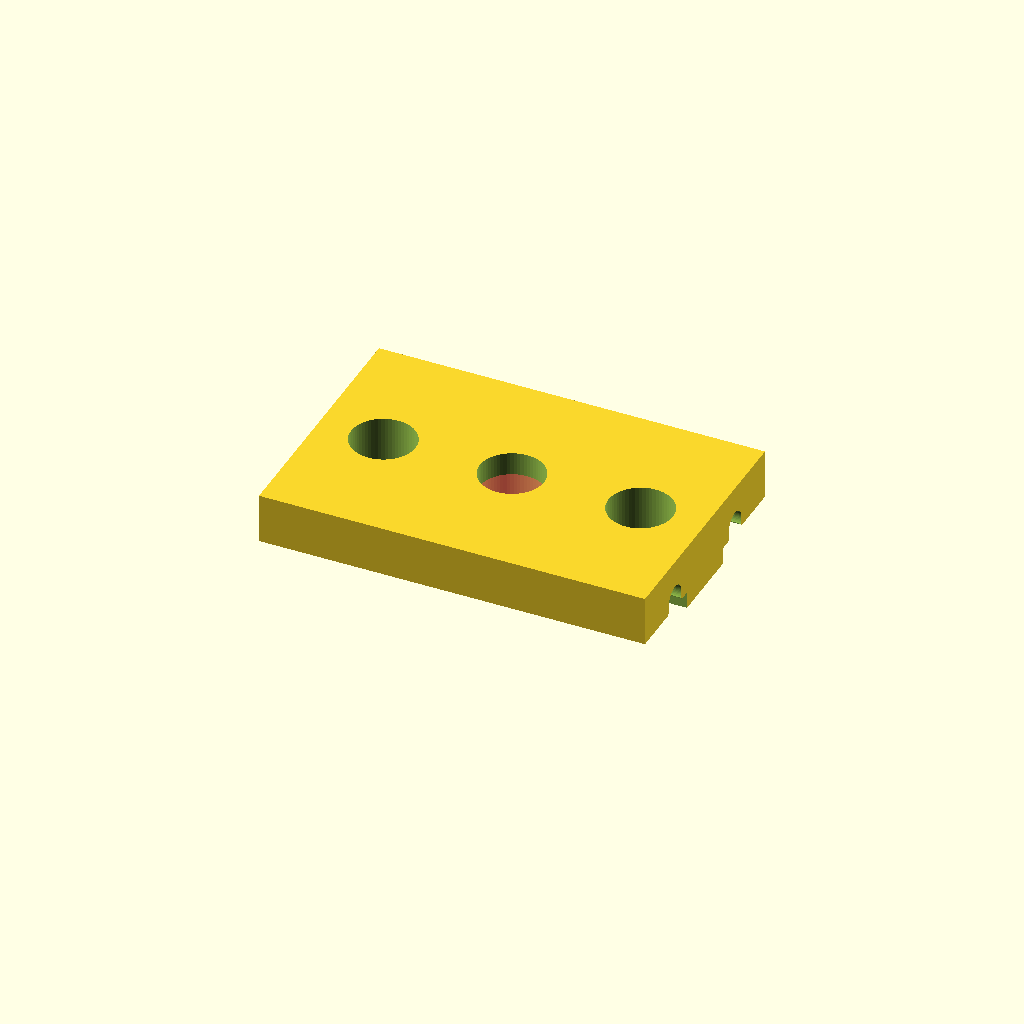
Cell 1: rendered with the file's own defaults.
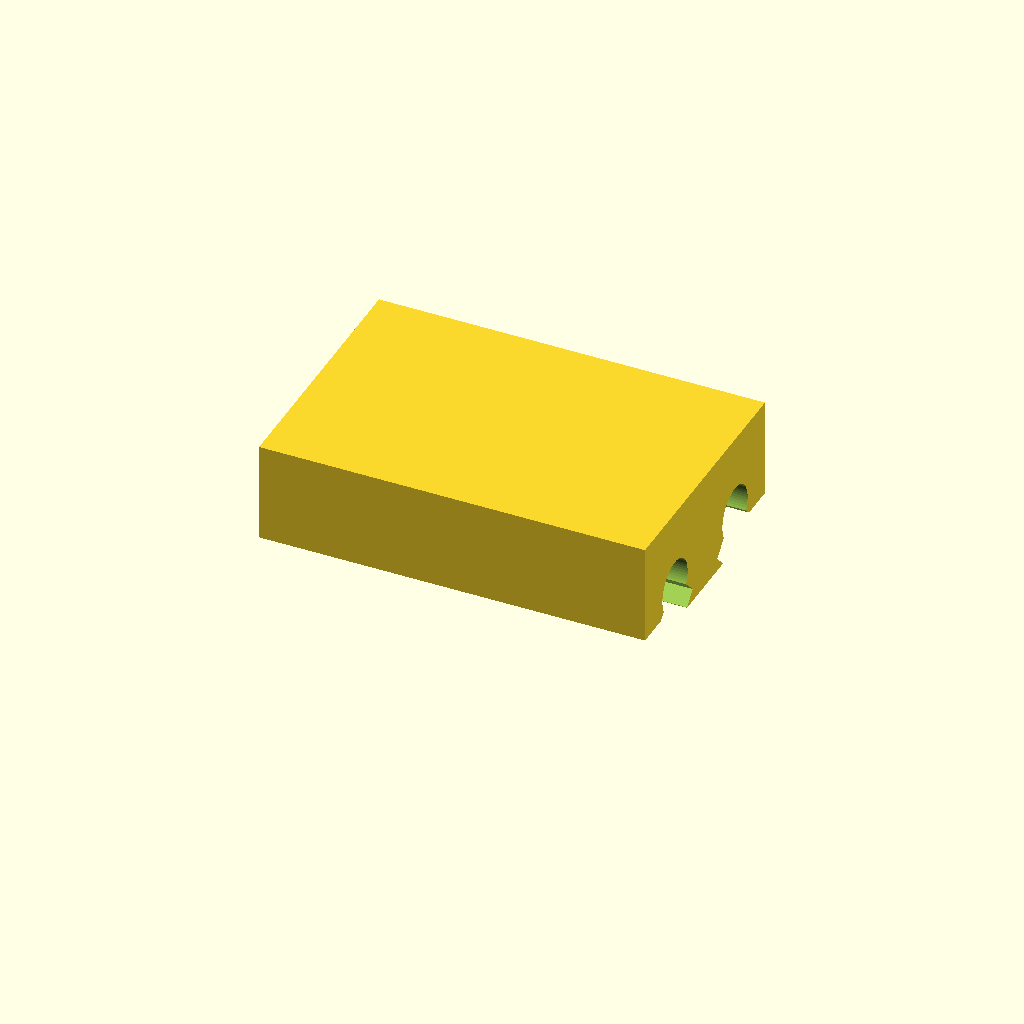
Cell 2: the same model with wire_od = 4.2.
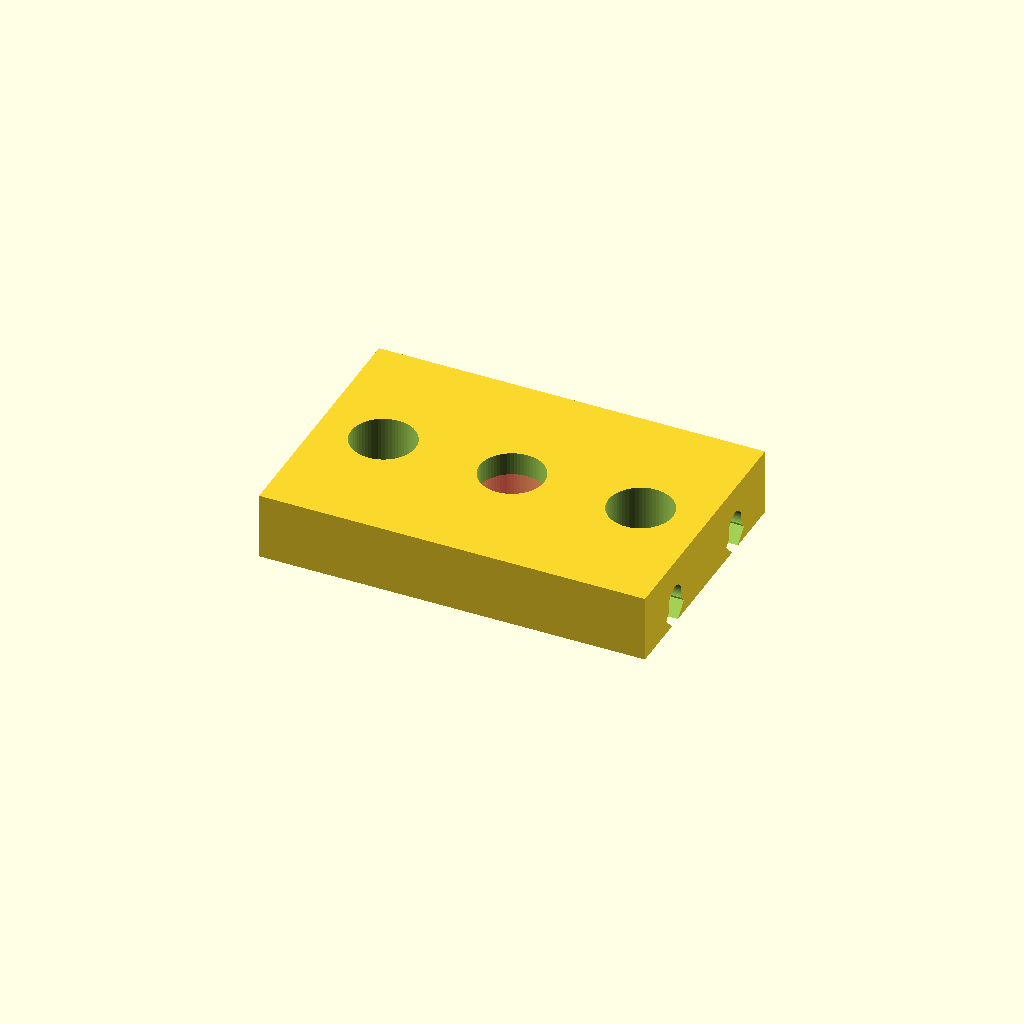
Cell 3: the same model with grip_ratio = 1.7.
All cells are drawn from one camera (rotation 55°, 0°, 25°, orthographic, colour scheme Cornfield), so only the parameter changes between them.
The OpenSCAD source (marbles/marbles2.scad):
use <../lib/t2020beam.scad>;
/*
base_fn = 64;

marble_od = 16.2;
wire_od = 2.1;
// wire_pitch = 8.0;

// ring_od = 27;

th = 0.8;


// num_wires = 6;
// num_screws = 1;
// screw_od = 5;
// small_screw_od = 3;

// // screw_c_c = ring_id/2 - clr + wire_od + 10;

// // small_screw_c_c = (ring_id / 2 + screw_c_c) / 2 - th;
// small_screw_c_c = screw_c_c - screw_od - small_screw_od/2;



// wire_thetas = [0:90:360];
// echo(wire_thetas=wire_thetas);
// jig_inner_th = 5;
// jig_outer_th = 5;


jig_inner_or = marble_od/2 + wire_od * 1.5 - clr;
jig_outer_ir = jig_inner_or + clr; // marble_od/2 + wire_od/2;
jig_outer_or = jig_outer_ir + wire_od * 2; // marble_od/2 + wire_od * (1 + grip_ratio)

jig_loop_r = marble_od/2 + wire_od * 3/2;

// */

base_fn = 64;

marble_od = 16.2;
wire_od = 2.1;

// Ratio of height of circle to cover, leaving 1-grip_ratio of wire exposed
grip_ratio = 0.85;
// Total clearance between 2 parts (i.e. half each side if within)
clr = 0.4;

wire_thetas = [0:90:270];
ring_th = 4;

wire_pitch = marble_od/2 + wire_od;
out_ring_or = marble_od/2 + wire_od + ring_th;
out_ring_ir = wire_pitch - wire_od * grip_ratio/2 + clr;


/*

Design Criteria:
* Full circle (for strength)
* Use 4 wire holes
* Two main types: Outie and Innie


*/

module marble() {
    sphere(r=marble_od/2, $fn=base_fn*2);
}

// ! marble();


module wire(h=40) {
    cylinder(r=wire_od/2, h=h, $fn=base_fn/2, center=true);
}

// ! wire();



module wires(dr=0, h=40) {
    for (r=wire_thetas) {
        rotate([0, 0, r])
            translate([wire_pitch, 0, 0])
            wire(h=h);
    }
}

// ! wires();


module out_ring() {
    difference() {
        union() {
            cylinder(
                r=out_ring_or, 
                h=ring_th, center=true, $fn=base_fn);
        }
        wires();
        // for (r=wire_thetas) {
        //     rotate([0, 0, r + 45])
        //         translate([(out_ring_or + out_ring_ir) / 2, 0, 0])
        //         cylinder(r=3/2, h=ring_th + 1, center=true, $fn=base_fn/2);
        // }
        cylinder(
            r=out_ring_ir, 
            h=ring_th + 2, center=true, $fn=base_fn);
        // translate([jig_loop_r, 0, 0])
        //     cylinder(r=5/2, h=10, center=true, $fn=base_fn);
        // // translate([jig_loop_r + clr*2, 0, 0])
        // //     wire();
        // loop();
    }
}

// ! out_ring();


// module in_ring() {
//     difference() {
//         union() {
//             out_ring();
//         }
//         wires(h=50, dr=ring_th);
//         % wires(h=ring_th, dr=ring_th);
        
//     }
// }

// // ! in_ring();


// module rail() {
//     // % translate([marble_od/2 + wire_od/2, 0, 0]) 
//     //     in_ring();

//     difference() {
//         union() {
//             cylinder(r=wire_od/2, h=marble_od * 2.2, $fn=base_fn, center=true);
//             translate([-ring_th + wire_od / 1.25, 0, ring_th/2 + clr/2])
//                 cylinder(r1=wire_od, r2=wire_od/2, h=marble_od/2, $fn=base_fn/2, center=false);
//             translate([-ring_th + wire_od / 1.25, 0, -ring_th/2 - marble_od/2 - clr/2])
//                 cylinder(r2=wire_od, r1=wire_od/2, h=marble_od/2, $fn=base_fn/2, center=false);
//         }
//         translate([-ring_th, 0, ring_th/2])
//             rotate([0, 10, 0])
//             cylinder(r=wire_od/2, h=marble_od * 2 - ring_th/2, $fn=base_fn/2);


//         translate([-ring_th, 0, -ring_th/2])
//             rotate([0, 170, 0])
//             cylinder(r=wire_od/2, h=marble_od * 2 - ring_th/2, $fn=base_fn/2);
//     }

// }

// // ! rail();


// module rails(dr=0, h=40) {
//     for (r=wire_thetas) {
//         rotate([0, 0, r])
//             translate([-marble_od/2 - wire_od/2 - dr, 0, 0])
//             rail();
//     }
// }

// // ! rails();

guide_l = 30;
track_inside_w = 10;

module t2020_guide() {
    difference() {
        union() {
            translate([-guide_l/2, -10, -1])
                cube([guide_l, 20, 2 * wire_od + 1]);
            # translate([-(guide_l - 20)/2, -3, -2.4])
                cube([guide_l - 20, 6, 2 * wire_od + 0.6]);
        }

        for (i=[-1, 1]) {
            translate([0, i * track_inside_w / 2, wire_od/2])
                rotate([0, 90, 0])
                cylinder(r=wire_od/2, h=3 * guide_l, center=true, $fn=base_fn);
            translate([0, i * 5, 0])
                rotate([0, 90, 0])
                cylinder(r=wire_od/2 * sqrt(2), h=3 * guide_l, center=true, $fn=4);
            translate([-guide_l/2 - 1, (i > 0 ? 3 : -11), -2])
                cube([guide_l + 2, 8, 2 + wire_od * (1 - grip_ratio)]);
        }

        for (i=[-1, 0, 1]) {
            translate([i * (guide_l / 2 - 5), 0, 0])
                cylinder(r=5/2, h=10, center=true, $fn=base_fn);
        }
        
        
    }
}

! t2020_guide();


module design() {
    color("gray")
        translate([0, 0, -10])
        rotate([0, 90, 0])
        t2020(150);
    rotate([0, 0, 90])
    t2020_guide();
}

design();



module plate() {
    t2020_guide();
}

// ! plate();


/*

module loop() {
    rotate_extrude($fn=base_fn) {
        translate([jig_loop_r, 0, 0])
        circle(r=wire_od/2, $fn=base_fn/2);
    }
    // % translate([jig_loop_r, 0, 0])
    //     rotate([90, 0, 0])
    //     cylinder(r1=wire_od/2, r2=wire_od/2 + clr, h=marble_od, $fn=base_fn/2);
    // translate([-wire_od*2.5, 0, 0])
    //     rotate_extrude(angle=90, $fn=base_fn) {
    //     translate([jig_loop_r + wire_od * 2.5, 0, 0])
    //     circle(r=wire_od/2 + clr, $fn=base_fn/2);
    // }
}

// ! loop();

// module jig_inner() {
//     difference() {
//         union() {
//             cylinder(
//                 r=jig_inner_or - jig_inner_th/2, 
//                 h=jig_inner_th, center=true, $fn=base_fn);
//             rotate_extrude($fn=base_fn) {
//                 translate([jig_inner_or - jig_inner_th/2, 0, 0])
//                 circle(r=jig_inner_th/2, $fn=base_fn/2);
//             }
//         }
//         wires();
//         wires(dr=wire_od * grip_ratio);
//         loop();
//         cylinder(r=5/2, h=jig_inner_th + 1, center=true, $fn=base_fn/2);
//         translate([-clr/2, 0, -jig_inner_th/2-1])
//             cube([clr, jig_inner_or, jig_inner_th + 2]);
//     }
// }

// // ! jig_inner();





// module design2() {
//     // color([1, 0, 0, 0.75])
//         jig_inner();
//     // color([0, 1, 0, 0.75])
//         jig_outer();
//     *% marble();
// }

// design2();

// module cutaway() {
//     difference() {
//         design2();
//         cube([100, 100, 100]);
//     }
// }

// // ! cutaway();

// module plate() {
//     translate([0, 0, jig_inner_th/2])
//         jig_inner();
//     translate([marble_od * 1.5 + wire_od * 2, 0, jig_outer_th/2])
//         jig_outer();
// }

// ! plate();

module wire3(h=40) {
    cylinder(r=wire_od/2, h=h, $fn=base_fn/2, center=true);
}

// module jig_inner3() {
//     difference() {
//         union() {
//             cylinder(
//                 r=jig_inner_or - jig_inner_th/2, 
//                 h=jig_inner_th, center=true, $fn=base_fn);
//             rotate_extrude($fn=base_fn) {
//                 translate([jig_inner_or - jig_inner_th/2, 0, 0])
//                 circle(r=jig_inner_th/2, $fn=base_fn/2);
//             }
//         }
//         wires();
//         wires(dr=wire_od * grip_ratio);
//         loop();
//         cylinder(r=5/2, h=jig_inner_th + 1, center=true, $fn=base_fn/2);
//         * translate([-clr/2, 0, -jig_inner_th/2-1])
//             cube([clr, jig_inner_or, jig_inner_th + 2]);
//     }
// }

// // ! jig_inner3();

spacer_th = 2;
spacer_ir = marble_od/2 + clr;
spacer_or = spacer_ir + 5; // marble_od/2 + wire_od/2;
wire_bend_r = 10;

module spacer_outside() {
    difference() {
        cylinder(h=spacer_th, r=spacer_or, center=true, $fn=base_fn);
        cylinder(h=spacer_th + 1, r=spacer_ir, center=true, $fn=base_fn);
        wires();
    }
}
// ! spacer_outside();


module spacer_inside() {
    difference() {
        cylinder(h=spacer_th, r=spacer_ir + 1, center=true, $fn=base_fn);
        cylinder(h=spacer_th + 1, r=spacer_ir, center=true, $fn=base_fn);
        wires();
    }
}
// ! spacer_inside();


module design3() {
    for (i=[-1, 1]) {
        translate([0, 0, i * marble_od])
            spacer_outside();
    }
    spacer_inside();
    % marble();
    % wires();
}

// design3();

module cutaway() {
    difference() {
        design2();
        cube([100, 100, 100]);
    }
}

// ! cutaway();

module plate() {
    translate([0, 0, jig_inner_th/2])
        jig_inner();
    translate([marble_od * 1.5 + wire_od * 2, 0, jig_outer_th/2])
        jig_outer();
}

// ! plate();



// // module ring() {
// //     difference() {
// //         union() {
// //             cylinder(r=ring_od/2, h=ring_th, center=true, $fn=base_fn);
// //             for (r=[0:360/num_wires:360 * num_screws / num_wires - 1]) {
// //                 rotate([0, 0, r + 180/num_wires]) {
// //                     translate([screw_c_c, 0, 0]) {
// //                         cylinder(r=5, h=ring_th, center=true, $fn=base_fn);    
// //                     }
// //                     translate([small_screw_c_c, 0, 0]) {
// //                         cylinder(r=5, h=ring_th, center=true, $fn=base_fn);    
// //                     }
// //                 }
// //             }
// //         }
// //         cylinder(r=ring_id/2, h=ring_th + 1, center=true, $fn=base_fn);
// //         cylinder(r1=ring_id/2, r2=ring_id/2 + th, h=ring_th/2 + 0.01, center=false, $fn=base_fn);
// //         union() {
// //             for (r=[0:360/num_wires:360]) {
// //                 rotate([0, 0, r])
// //                     translate([ring_id/2 + wire_od/2 + th, 0, -ring_th - 1])
// //                     cylinder(r=wire_od/2, h=10, $fn=base_fn);

// //                 rotate([0, 0, r + 7])
// //                     translate([ring_id/2 + wire_od/2 + th + clr/2, 0, -ring_th - 1])
// //                     cylinder(r=wire_od/2 + clr/2, h=10, $fn=base_fn);
// //                 rotate([0, 0, r + 14])
// //                     translate([ring_id/2 + th, 0, -ring_th - 1])
// //                     cylinder(r=wire_od/2 + clr/2, h=10, $fn=base_fn);
// //             }
            
// //             for (r=[0:360/num_wires:360]) {
// //                  rotate([0, 0, r])
// //                 translate([ring_id/2, 0, 0])
// //                     rotate([0, 0, 2])
// //                         translate([-marble_od/2, 0, 0])
// //                         cylinder(r=marble_od/2, h=ring_th*3, center=true, $fn=base_fn);
            
// //             }
// //             for (r=[0:360/num_wires:360 * num_screws / num_wires - 1]) {
// //                 rotate([0, 0, r + 180/num_wires]) {
// //                     translate([screw_c_c, 0, 0]) {
// //                         cylinder(r=screw_od/2, h=ring_th + 1, center=true, $fn=base_fn);    
// //                     }
// //                     translate([small_screw_c_c, 0, 0]) {
// //                         cylinder(r=small_screw_od/2, h=ring_th + 1, center=true, $fn=base_fn);    
// //                     }
// //                 }
// //             }
// //         }
// //     }

// // }

// // ! ring();

// module beam(l) {
//     translate([0, -l/2, 0])
//         cube([10, l, 10]);
//     translate([-10, -l/2, -10])
//         cube([10, l, 10]);
//     cube([20, l, 20], center=true);
// }

// // module design() {
// //     // % marble();
// //     color([0, 0, 1, 1])
// //         ring();
// //     % color([0, 1, 0, 0.5])
// //         translate([0, 0, -ring_th])
// //         rotate([180, 0, 360/num_wires])
// //         ring();

// //     % translate([ring_id/2 - marble_od/2, ring_id/2 - marble_od/2, 0])
// //         marble();
// //     // * translate([-3, 0, marble_od/2])
// //         // marble();
    

// //     * % rotate([0, 0, 180/num_wires])
// //         translate([screw_c_c, 0, 0])
// //         beam(60);
// // }

// // design();

// */
Parameter table extracted from the source (name, type, default, range or options):
base_fn: number, default 64
marble_od: number, default 16.2
wire_od: number, default 2.1
grip_ratio: number, default 0.85
clr: number, default 0.4
ring_th: number, default 4
